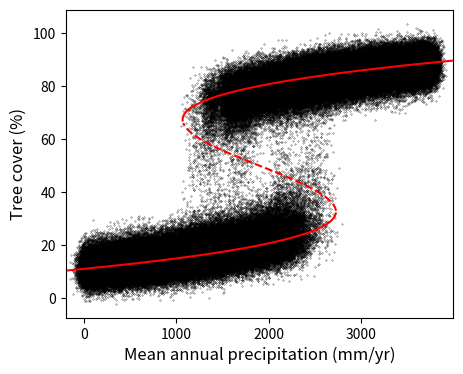
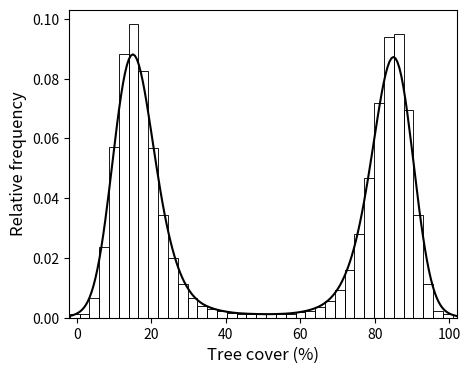
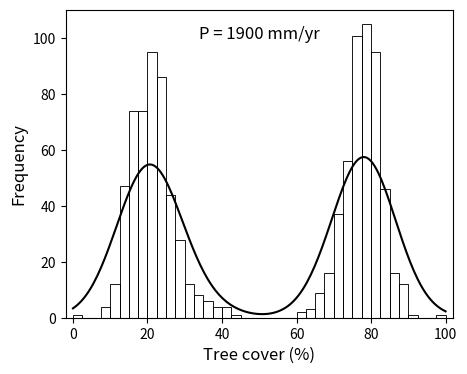
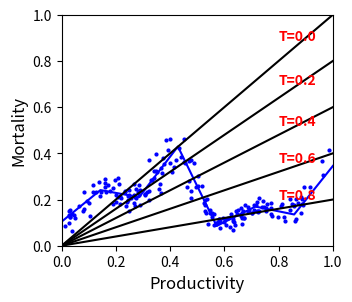
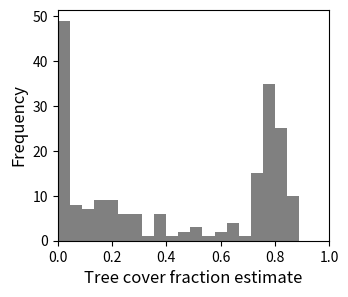
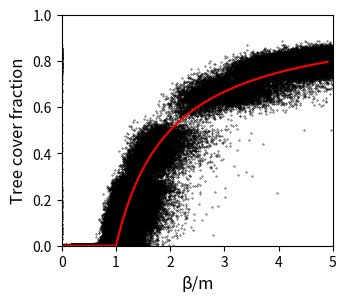
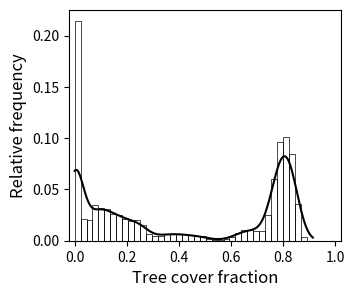

The matplotlib source for these figures, in order:
#!/usr/bin/env python
# coding: utf-8

# ============================================================================================
# ============================================================================================
# #### Figure 3.1a-b Simulation result of tree cover vs. precipitation for Hirota’s hypothesis
import numpy as np
import matplotlib.pyplot as plt
import seaborn as sns

# Equilibrium =========================================================================
a = 0.08    
b1, b2, b3 = 20, 50, 80
c = 1900
x_eq = np.array(range(0, 100, 1))
p_eq = a*(x_eq-b1)*(x_eq-b2)*(x_eq-b3) + c  # for x'=0
" derivate to get the critical points: "
" derivative=0: "  
" => a[(x-b2)(x-b3)+(x-b1)(x-b3)+(x-b1)(x-b2)]=0 "
" => x^2-(b2+b3)x+b2*b3+x^2-(b1+b3)x+b1*b3+x^2-(b1+b2)x+b1*b2]=0 " 
" => 3x^2-2(b1+b2+b3)x+b1*b2+b2*b3+b1*b3=0 "
A = 3; B = -2*(b1+b2+b3); C = b1*b2+b2*b3+b1*b3
x_critical_1 = (-B - (B ** 2 - 4 * A * C) ** 0.5) / (2 * A)
x_critical_2 = (-B + (B ** 2 - 4 * A * C) ** 0.5) / (2 * A)
x_critical_1 = round(x_critical_1)
x_critical_2 = round(x_critical_2)
#=====================================================================================

p_range = np.arange(0, 3800, 10)  # precipitation steps
y0 = np.zeros(len(p_range))       # state initialization to start from 0%
z0 = np.full(len(p_range), 100)   # state initialization to start from 100%
mu = 75                           # noise level in random generation size for tree cover
nu = 1000                         # noise level in random generation size for precipitation

def dxdt(x, p):
    return -a*(x-b1)*(x-b2)*(x-b3) - c + p

time = np.linspace(0, 1, num=500)

y = np.zeros((len(time), len(p_range)))
precip_y = np.zeros((len(time), len(p_range)))
y[0] = y0
for i, p in enumerate(p_range):
    for n, dt in enumerate(np.diff(time), 0):
        precip_y[n+1,i] = p + nu*np.random.normal(0, np.sqrt(time[-1]/time.size))
        y[n+1,i] = y[n,i] + dxdt(y[n,i], precip_y[n+1,i])*dt + mu*np.random.normal(0, np.sqrt(dt))
        
z = np.zeros((len(time), len(p_range)))
precip_z = np.zeros((len(time), len(p_range)))
z[0] = z0
for i, p in enumerate(p_range):
    for n, dt in enumerate(np.diff(time), 0):
        precip_z[n+1,i] = p + nu*np.random.normal(0, np.sqrt(time[-1]/time.size))
        z[n+1,i] = z[n,i] + dxdt(z[n,i], precip_z[n+1,i])*dt + mu*np.random.normal(0, np.sqrt(dt))
        
# Graph ==============================================================================
# (a) tree cover vs. precipitation scatter
plt.figure(figsize=(5,4))
plt.scatter(precip_y[100:,], y[100:,], s=0.05, color='black')
plt.scatter(precip_z[100:,], z[100:,], s=0.05, color='black')
plt.plot(p_eq[:x_critical_1], x_eq[:x_critical_1], 'r')
plt.plot(p_eq[x_critical_1:x_critical_2], x_eq[x_critical_1:x_critical_2], 'r--')
plt.plot(p_eq[x_critical_2:], x_eq[x_critical_2:], 'r')        
plt.xlabel('Mean annual precipitation (mm/yr)', fontsize=12) # fontweight='bold'
plt.ylabel('Tree cover (%)', fontsize=12)
plt.xlim(-200, 4000)
plt.xticks([0, 1000, 2000, 3000], fontsize=10)
plt.show()

# (b) tree cover distribution
w = np.concatenate((y,z), axis=None)
plt.figure(figsize=(5,4))
sns.histplot(w, kde=True, color='black', bins=40, fill=False, stat='probability')
plt.xlabel('Tree cover (%)', fontsize=12)
plt.ylabel('Relative frequency', fontsize=12)
plt.xlim(-2, 102)
plt.show()

# ============================================================================================
# ============================================================================================
# #### Figure 3.1c Simulation result of tree cover vs. precipitation for Hirota’s hypothesis
import numpy as np
import seaborn as sns
import matplotlib.pyplot as plt

np.random.seed(2)

p_mid = 1900
y0 = 0       # state initialization to start from 0%
z0 = 100     # state initialization to start from 100%
mu = 75      # noise level in random generation size for tree cover

def dxdt(x, p):
    return -0.08*(x-20)*(x-50)*(x-80) - 1900 + p

time = np.linspace(0, 1, num=500)

y = np.zeros(len(time))
y[0] = y0
for n, dt in enumerate(np.diff(time), 0):
    y[n+1] = y[n] + dxdt(y[n], p_mid)*dt + mu*np.random.normal(0, np.sqrt(dt))
        
z = np.zeros(len(time))
z[0] = z0
for n, dt in enumerate(np.diff(time), 0):
    z[n+1] = z[n] + dxdt(z[n], p_mid)*dt + mu*np.random.normal(0, np.sqrt(dt))
    
treecover = np.concatenate((y,z), axis=0)

# Graph ==============================================================================
plt.figure(figsize=(5,4))
sns.histplot(treecover, kde=True, color='black', bins=40, fill=False, stat='count')
plt.xlabel('Tree cover (%)', fontsize=12)
plt.ylabel('Frequency', fontsize=12)
plt.text(50, 100, 'P = {} mm/yr'.format(p_mid), horizontalalignment='center', fontsize=12)
plt.xlim(-2, 102)
plt.show()

# ============================================================================================
# ============================================================================================
# #### Figure 3.2 Simulation result of Good’s model
import numpy as np
import matplotlib.pyplot as plt
import seaborn as sns
from scipy.interpolate import interp1d

# Equilibrium =========================================================================
" f(x) = (b-m)x-bx^2 "
" f(x) = 0 => x=0 or x=1-m/b=1-1/bm (bm: b/m) "
" if b>=m, x=0 unstable and x=1-1/bm stable " 
" df/dx=0 => b-m-2bx = 0 "
bm_eq = np.arange(0.000001, 5, 0.1)
x_eq = np.zeros(len(bm_eq))
for i, BM in enumerate(bm_eq):
    if BM < 1:
        x_eq[i] = 0
    elif BM >= 1:
        x_eq[i] = 1 - 1/BM
#======================================================================================
def dxdt(x, b, m):
    " f(x) = beta*x*(1-x)-m*x "
    prod = b + np.random.normal(0, 0.01)
    mort = m + np.random.normal(0, m*0.15)
    return prod*x*(1-x)-mort*x, prod/mort

def score(TreeCoverArray):
    " score = fs*ff/(fdiplo*fdiphi) "
    count_tl = sum(1 for i in TreeCoverArray if i < 0.025)              # treeless
    count_diplo = sum(1 for i in TreeCoverArray if i>=0.025 and i<0.05) # btw treeless and savanna
    count_s = sum(1 for i in TreeCoverArray if i>=0.05 and i<0.3)       # savanna
    count_diphi = sum(1 for i in TreeCoverArray if i>=0.3 and i<0.7)    # btw savanna and forest
    count_f = sum(1 for i in TreeCoverArray if i>=0.7 and i<0.9)        # forest
    count_ff = sum(1 for i in TreeCoverArray if i>=0.9)                 # higher tree fraction above forest

    " score_value = count_s*count_f/(count_diplo*count_diphi) "
    if count_diplo == 0:
        score_value = count_s*count_f/(0.001*count_diphi) # not to divide by zero
    elif count_diphi == 0:
        score_value = count_s*count_f/(count_diplo*0.001) # not to divide by zero
    else:
        score_value = count_s*count_f/(count_diplo*count_diphi)
        
    return score_value
#======================================================================================
N_iteration = 1000  # nr of iterations to get the high score
N_b_range = 200

np.random.seed(22)

b_range = np.linspace(0, 1, num=8)  # beta (productivity) steps
m_range = np.random.uniform(0, 0.5, len(b_range))
interpolate = interp1d(b_range, m_range)

# N_b_range for N_iteration
b_generate = np.random.randint(0, 100, (N_b_range, N_iteration))/100
m_generate = interpolate(b_generate)
b_generate_withnoise = b_generate + np.random.normal(0, 0.01, b_generate.shape)
m_generate_withnoise = m_generate + np.random.normal(0, m_generate*0.15)  
T_generate = np.zeros(b_generate.shape)  # or with m_generate.shape

score_array = np.zeros(N_iteration)

for i in range(N_iteration):  # for each iteration
    for j, b_g in enumerate(b_generate_withnoise[:,i]):
        if b_g < m_generate_withnoise[j, i]:  # should satisfy b >= m
            T_generate[j, i] = 0
        else:
            if b_g == 0.0:
                T_generate[j, i] = 1 - m_generate_withnoise[j, i]/0.001  # avoid division by zero productivity
            else:
                T_generate[j, i] = 1 - m_generate_withnoise[j, i]/b_g
    score_array[i] = score(T_generate[:,i])

max_score_index = np.argmax(score_array)
print(score_array[max_score_index])  # print the maximum score

#======================================================================================
time = np.linspace(0, 1000, num=1000)
mu = 0.001                                               # noise level in random generation size for tree cover

T = np.zeros((len(time), N_b_range))
T0 = np.full(N_b_range, 0.5)                             # state initialization with 0.5
bm = np.zeros((len(time), N_b_range))
dTdt = np.zeros((len(time), N_b_range))
T[0] = T0

for l, b in enumerate(b_generate[:,max_score_index]):
    for n, dt in enumerate(np.diff(time), 0):
        dTdt[n,l], bm[n,l] = dxdt(T[n,l], b, m_generate[l,max_score_index])
        T[n+1,l] = T[n,l] + dTdt[n,l]*dt + mu*np.random.normal(0, np.sqrt(dt))
        
# Graphs ==============================================================================
# (a) Mortality profile
b_line = np.linspace(0, 1, num=5)
plt.figure(figsize=(3.5,3))
plt.plot(b_generate_withnoise[:,max_score_index], m_generate_withnoise[:,max_score_index], 'bo', b_range, m_range, 'b-', markersize=2)
plt.plot(b_line, (1-0.0)*b_line, label='T=0.0', color='black')
plt.plot(b_line, (1-0.2)*b_line, label='T=0.2', color='black')
plt.plot(b_line, (1-0.4)*b_line, label='T=0.4', color='black')
plt.plot(b_line, (1-0.6)*b_line, label='T=0.6', color='black')
plt.plot(b_line, (1-0.8)*b_line, label='T=0.8', color='black')
plt.text(0.8, 0.89, 'T=0.0', fontsize=10, color='red', weight='bold')
plt.text(0.8, 0.7, 'T=0.2', fontsize=10, color='red', weight='bold')
plt.text(0.8, 0.52, 'T=0.4', fontsize=10, color='red', weight='bold')
plt.text(0.8, 0.36, 'T=0.6', fontsize=10, color='red', weight='bold')
plt.text(0.8, 0.2, 'T=0.8', fontsize=10, color='red', weight='bold')
plt.xlim(0, 1)
plt.ylim(0, 1)
plt.xlabel('Productivity', fontsize=12)
plt.ylabel('Mortality', fontsize=12)
plt.show()        

# (b) Tree cover fraction estimate with beta random data
plt.figure(figsize=(3.5,3))
plt.hist(T_generate[:,max_score_index], bins=20, color = 'gray')
plt.xlim(0, 1)
plt.xlabel('Tree cover fraction estimate', fontsize=12)
plt.ylabel('Frequency', fontsize=12)
plt.show()

# (c) Scatter tree cover vs beta/m with Euler-Maruyama method
plt.figure(figsize=(3.5,3))
plt.scatter(bm[100:,], T[100:,], s=0.1, color='black')
plt.plot(bm_eq, x_eq, 'r')
plt.xlabel('\u03B2/m', fontsize=12)
plt.ylabel('Tree cover fraction', fontsize=12)
plt.xlim(0, 5)
plt.ylim(0, 1)
plt.show()

# (d) Tree cover distribution from (c)
T_vector=np.concatenate(T)
plt.figure(figsize=(3.5,3))
sns.histplot(np.where(T_vector<0, 0, T_vector), kde=True, color='black', bins=40, fill=False, stat='probability')
plt.xlabel('Tree cover fraction', fontsize=12)
plt.ylabel('Relative frequency', fontsize=12)
plt.xlim(-0.02, 1.02)
plt.show()
